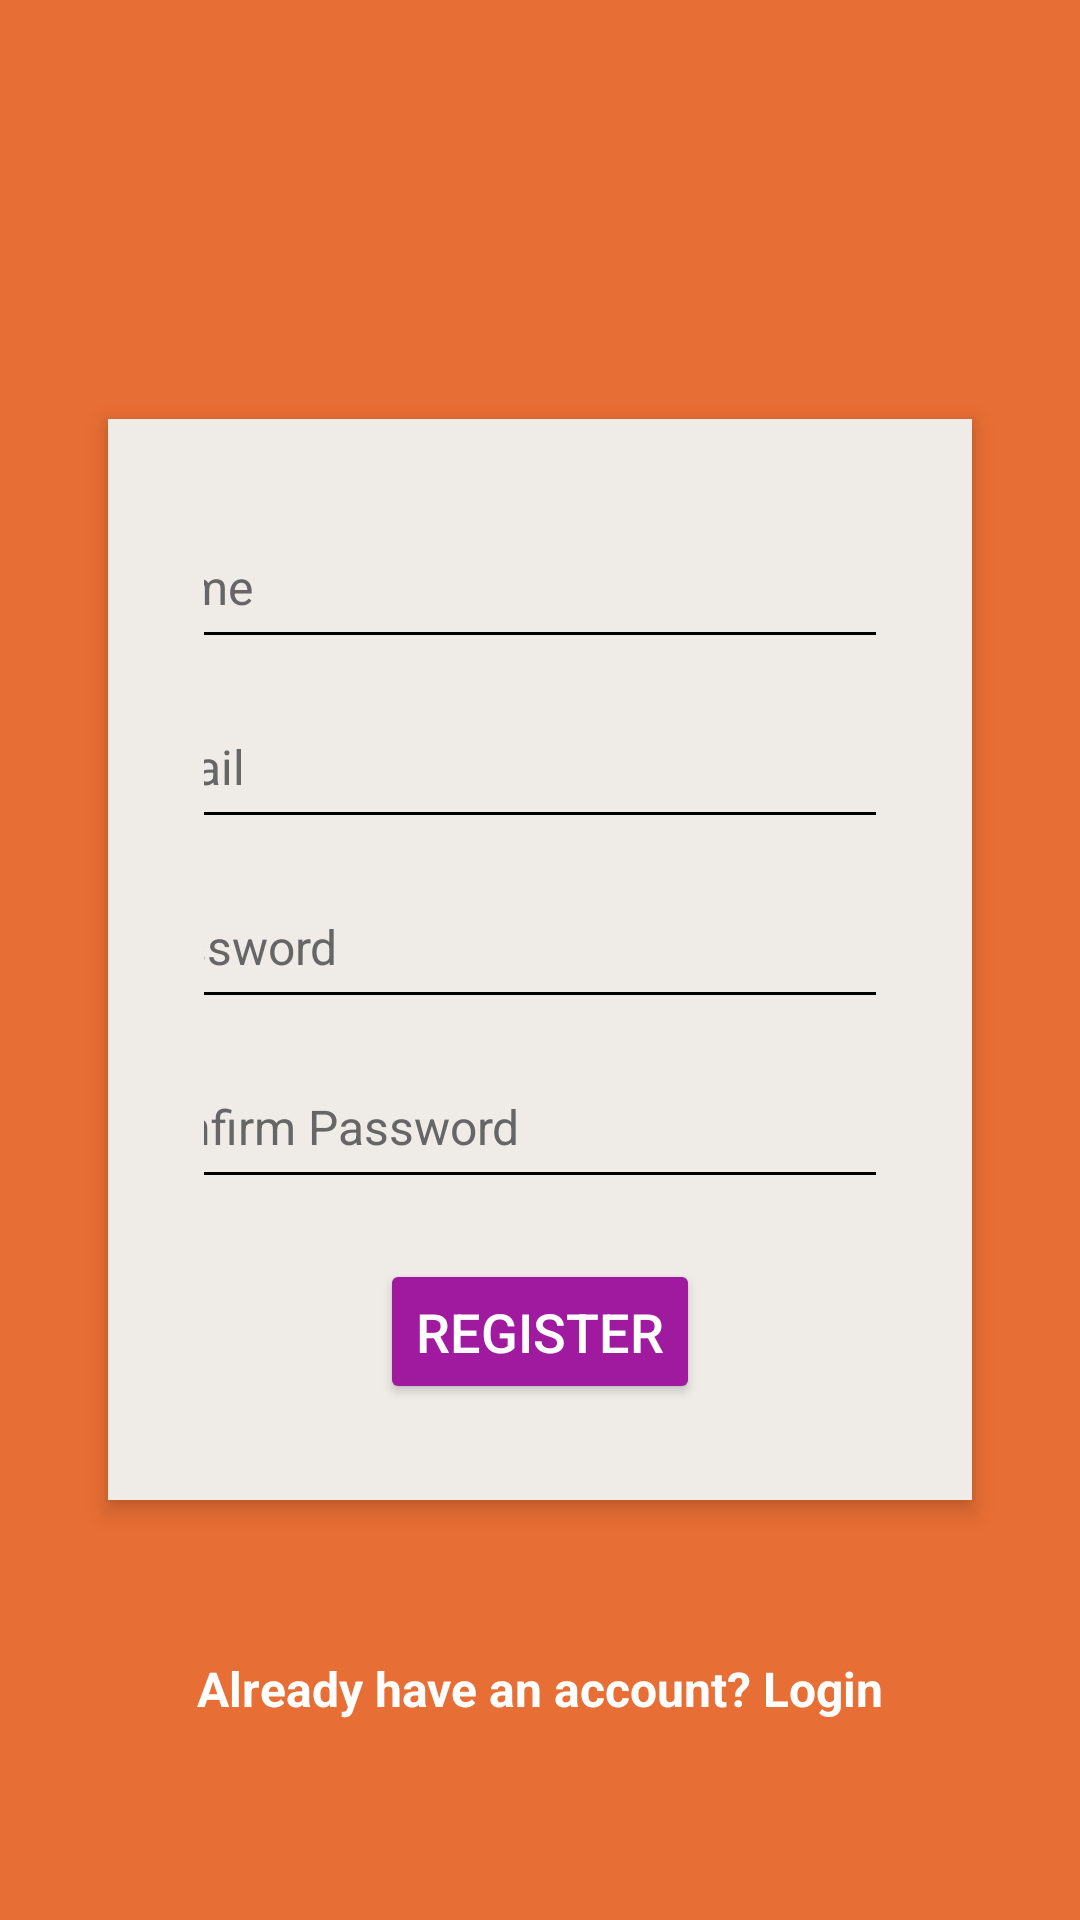

Android layout source for this screen:
<!-- AndroidManifest.xml: application theme Theme.Yt -->
<!-- res/layout/activity_registration.xml -->
<RelativeLayout xmlns:android="http://schemas.android.com/apk/res/android"
    android:layout_width="match_parent"
    android:layout_height="match_parent"
    android:background="#E76E34"
    android:padding="16dp">

    
    <LinearLayout
        android:id="@+id/white_box"
        android:layout_width="wrap_content"
        android:layout_height="wrap_content"
        android:orientation="vertical"
        android:gravity="center_horizontal"
        android:background="#EFECE8"
        android:padding="32dp"
        android:elevation="4dp"
        android:layout_centerInParent="true"
        android:layout_margin="20dp">

        
        <EditText
            android:id="@+id/name"
            android:layout_width="300dp"
            android:layout_height="wrap_content"
            android:hint="@string/name"
            android:textSize="16sp"
            android:padding="12dp"
            android:backgroundTint="#000000"
            android:textColor="#000000"
            android:textColorHint="#666666"
            android:minHeight="48dp"
            android:inputType="textPersonName"
            android:autofillHints="name" />

        
        <EditText
            android:id="@+id/email"
            android:layout_width="300dp"
            android:layout_height="wrap_content"
            android:hint="@string/email"
            android:textSize="16sp"
            android:padding="12dp"
            android:backgroundTint="#000000"
            android:textColor="#000000"
            android:textColorHint="#666666"
            android:layout_marginTop="12dp"
            android:minHeight="48dp"
            android:inputType="textEmailAddress"
            android:autofillHints="emailAddress" />

        
        <EditText
            android:id="@+id/password"
            android:layout_width="300dp"
            android:layout_height="wrap_content"
            android:hint="@string/password"
            android:textSize="16sp"
            android:padding="12dp"
            android:backgroundTint="#000000"
            android:textColor="#000000"
            android:textColorHint="#666666"
            android:layout_marginTop="12dp"
            android:minHeight="48dp"
            android:inputType="textPassword"
            android:autofillHints="password" />

        
        <EditText
            android:id="@+id/confirm"
            android:layout_width="300dp"
            android:layout_height="wrap_content"
            android:hint="@string/confirm"
            android:textSize="16sp"
            android:padding="12dp"
            android:backgroundTint="#000000"
            android:textColor="#000000"
            android:textColorHint="#666666"
            android:layout_marginTop="12dp"
            android:minHeight="48dp"
            android:inputType="textPassword"
            android:autofillHints="password" />

        
        <Button
            android:id="@+id/register_button"
            android:layout_width="wrap_content"
            android:layout_height="wrap_content"
            android:text="@string/register"
            android:textSize="18sp"
            android:textColor="#FFFFFF"
            android:layout_marginTop="20dp"
            android:padding="12dp"
            android:backgroundTint="#A01AA0"/>
    </LinearLayout>

    
    <TextView
        android:id="@+id/already_have_account"
        android:layout_width="wrap_content"
        android:layout_height="wrap_content"
        android:layout_below="@id/white_box"
        android:layout_centerHorizontal="true"
        android:layout_marginTop="20dp"
        android:text="@string/already_have_account"
        android:textSize="16sp"
        android:textColor="#FFFFFF"
        android:textStyle="bold"
        android:clickable="true"
        android:focusable="true"
        android:padding="12dp"
        android:minHeight="48dp"
        android:minWidth="48dp" />
</RelativeLayout>
<!-- resources referenced by this layout -->
<resources>
  <string name="already_have_account">Already have an account? Login</string>
  <string name="confirm">Confirm Password</string>
  <string name="email">Email</string>
  <string name="name">Name</string>
  <string name="password">Password</string>
  <string name="register">Register</string>
  <style name="Theme.Yt" parent="Base.Theme.Yt" />
  <style name="Base.Theme.Yt" parent="Theme.Material3.DayNight.NoActionBar">
          
           <item name="colorPrimary">@color/orange</item>
          <item name="colorPrimaryVariant">@color/orange</item>
          <item name="android:statusBarColor">@color/orange</item>
      </style>
  <color name="orange">#E76E34</color>
</resources>
